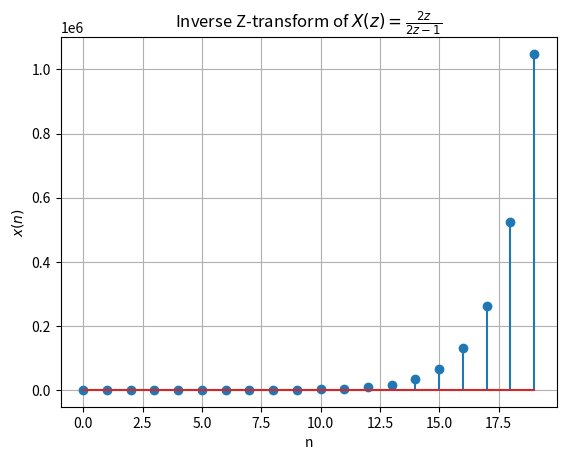

Generate this figure with matplotlib:
import numpy as np
import matplotlib.pyplot as plt



A = -1
B = 2


def inverse_z_transform(A, B, n):
    term1 = A * (0.5)**n * (n >= 0)  
    term2 = B * 2**n * (n >= 0)  
    return term1 + term2


n_values = np.arange(0, 20)


inverse_z_transform_values = inverse_z_transform(A, B, n_values)


plt.stem(n_values, inverse_z_transform_values)
plt.title('Inverse Z-transform of $X(z) = \\frac{2z}{2z-1}$')
plt.xlabel('n')
plt.ylabel('$x(n)$')
plt.grid(True)
plt.show()